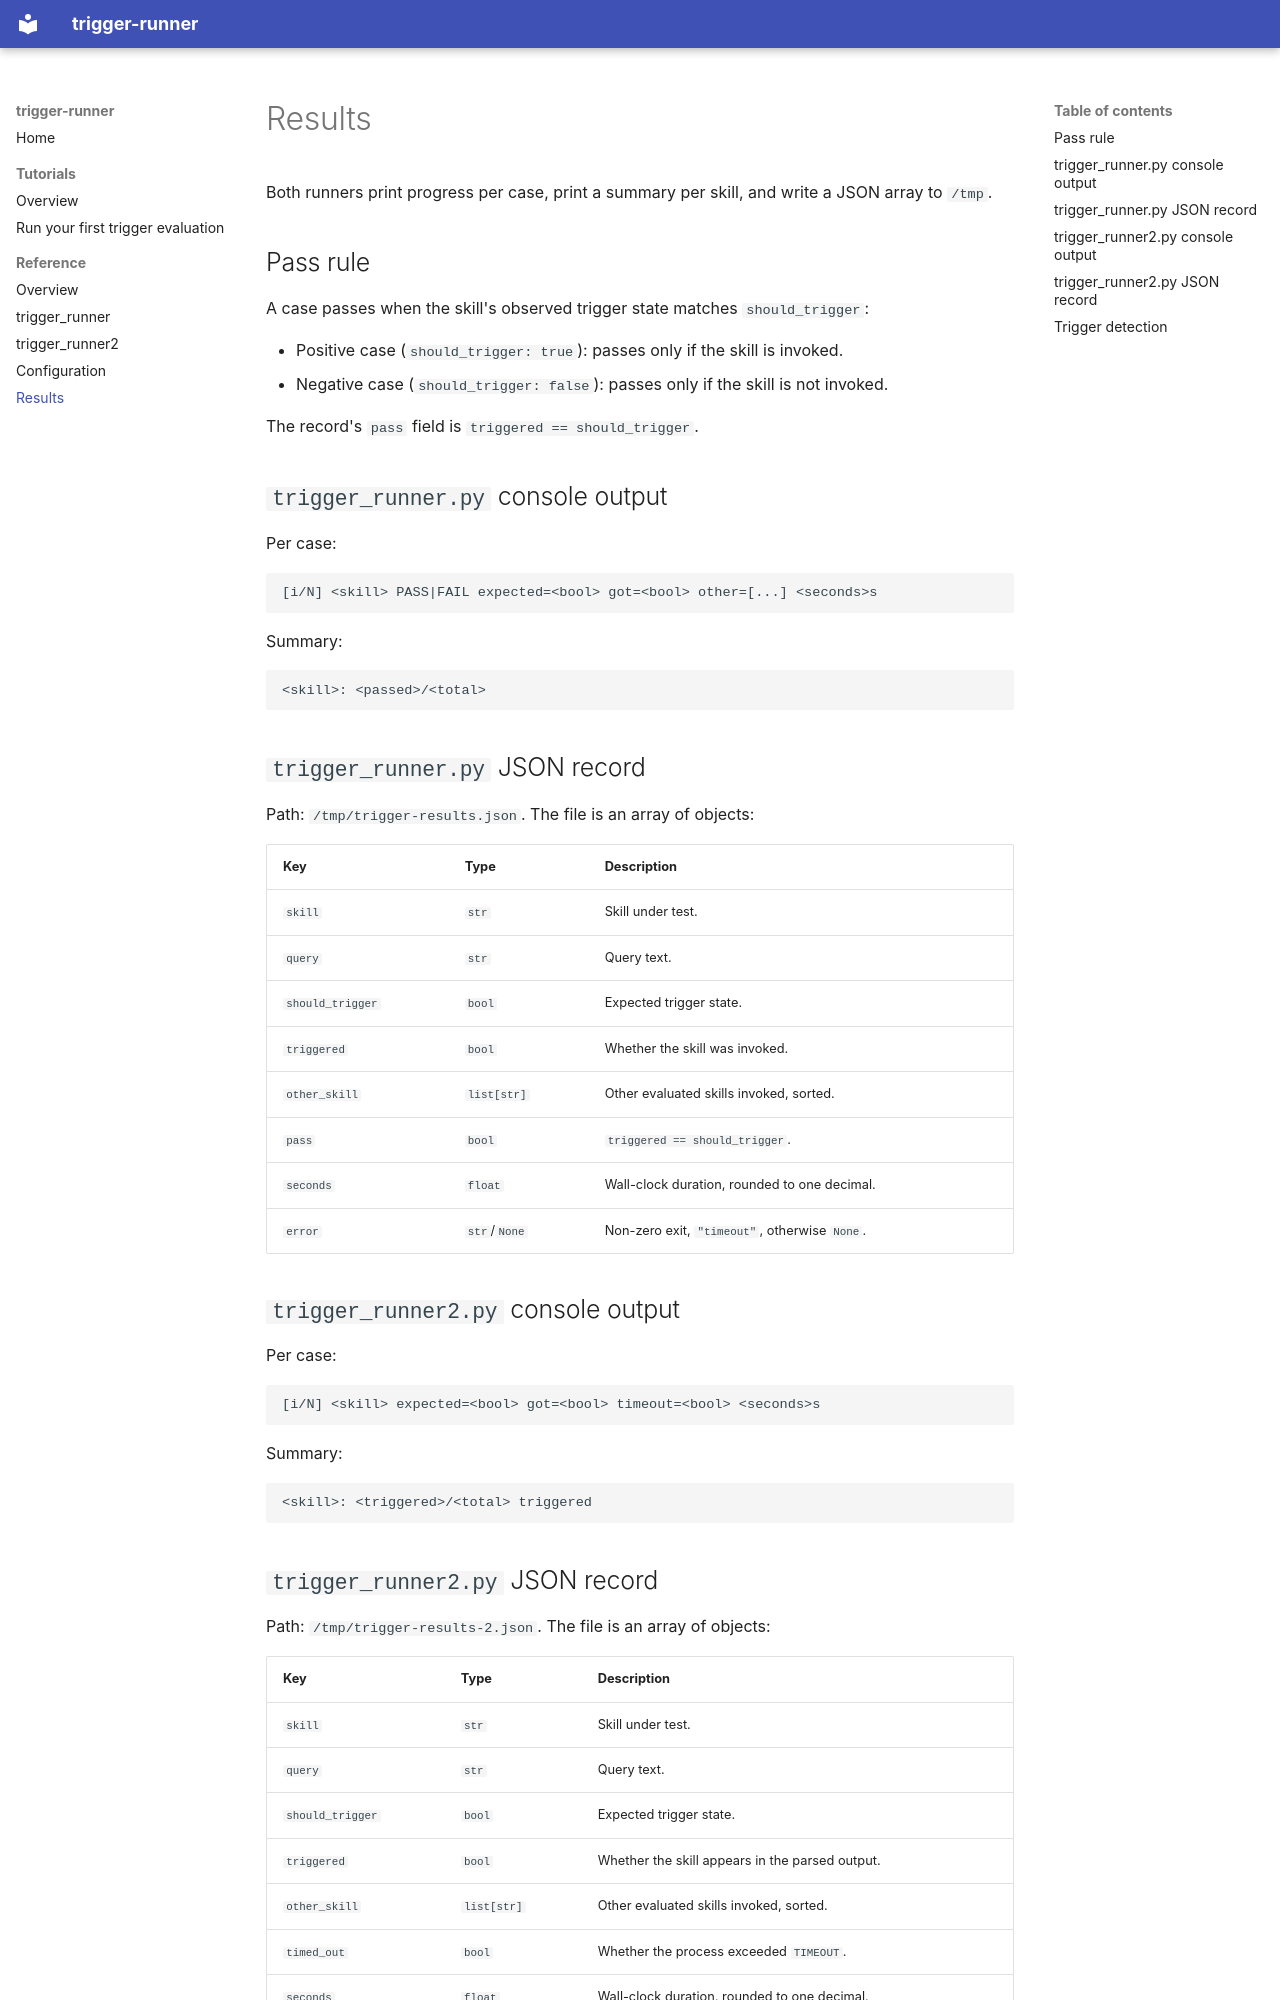

repository: yufeiminds/trigger-runner · page: reference/results/index.html · generator: mkdocs

# Results

Both runners print progress per case, print a summary per skill, and write a
JSON array to `/tmp`.

## Pass rule

A case passes when the skill's observed trigger state matches `should_trigger`:

- Positive case (`should_trigger: true`): passes only if the skill is invoked.
- Negative case (`should_trigger: false`): passes only if the skill is not
  invoked.

The record's `pass` field is `triggered == should_trigger`.

## `trigger_runner.py` console output

Per case:

```text
[i/N] <skill> PASS|FAIL expected=<bool> got=<bool> other=[...] <seconds>s
```

Summary:

```text
<skill>: <passed>/<total>
```

## `trigger_runner.py` JSON record

Path: `/tmp/trigger-results.json`. The file is an array of objects:

| Key              | Type         | Description                                     |
| ---------------- | ------------ | ----------------------------------------------- |
| `skill`          | `str`        | Skill under test.                               |
| `query`          | `str`        | Query text.                                     |
| `should_trigger` | `bool`       | Expected trigger state.                         |
| `triggered`      | `bool`       | Whether the skill was invoked.                  |
| `other_skill`    | `list[str]`  | Other evaluated skills invoked, sorted.         |
| `pass`           | `bool`       | `triggered == should_trigger`.                  |
| `seconds`        | `float`      | Wall-clock duration, rounded to one decimal.    |
| `error`          | `str`/`None` | Non-zero exit, `"timeout"`, otherwise `None`.   |

## `trigger_runner2.py` console output

Per case:

```text
[i/N] <skill> expected=<bool> got=<bool> timeout=<bool> <seconds>s
```

Summary:

```text
<skill>: <triggered>/<total> triggered
```
